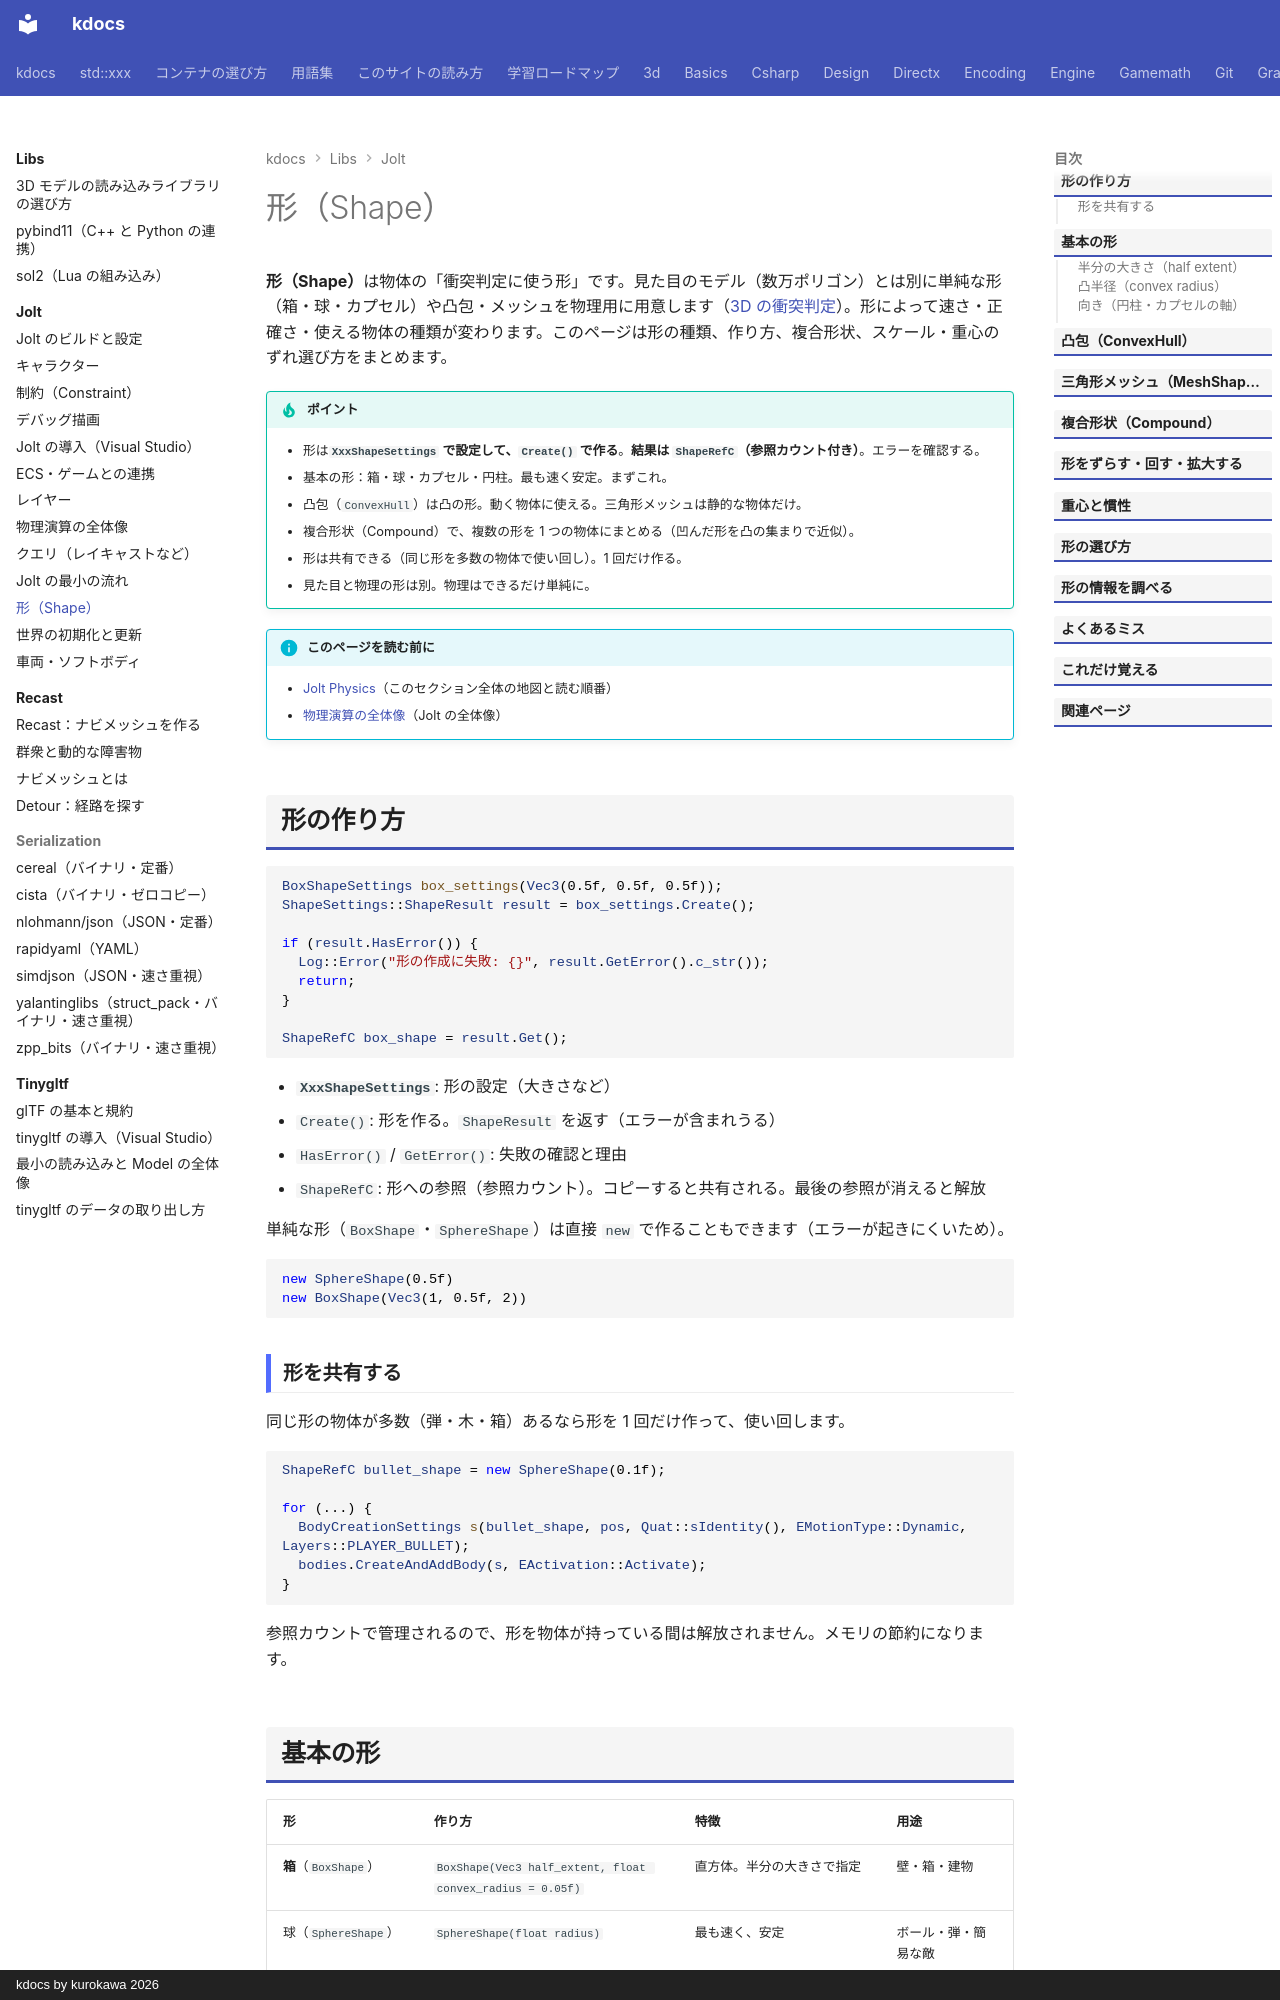

repository: qwzxdf/kdocs · page: libs/jolt/shapes/index.html · generator: mkdocs · copyright: kdocs by kurokawa 2026

---
title: 形（Shape）
tags:
  - 外部ライブラリ
  - 物理演算
---

# 形（Shape）

<strong>形（Shape）</strong>は物体の「衝突判定に使う形」です。見た目のモデル（数万ポリゴン）とは別に単純な形（箱・球・カプセル）や凸包・メッシュを物理用に用意します（[3D の衝突判定](../../3d/collision-3d.md)）。形によって速さ・正確さ・使える物体の種類が変わります。このページは形の種類、作り方、複合形状、スケール・重心のずれ選び方をまとめます。

!!! tip "ポイント"
    - 形は<strong>`XxxShapeSettings` で設定して、`Create()` で作る</strong>。<strong>結果は `ShapeRefC`（参照カウント付き）</strong>。エラーを確認する。
    - 基本の形：箱・球・カプセル・円柱。最も速く安定。まずこれ。
    - 凸包（`ConvexHull`）は凸の形。動く物体に使える。三角形メッシュは静的な物体だけ。
    - 複合形状（Compound）で、複数の形を 1 つの物体にまとめる（凹んだ形を凸の集まりで近似）。
    - 形は共有できる（同じ形を多数の物体で使い回し）。1 回だけ作る。
    - 見た目と物理の形は別。物理はできるだけ単純に。

!!! info "このページを読む前に"
    - [Jolt Physics](index.md)（このセクション全体の地図と読む順番）
    - [物理演算の全体像](overview.md)（Jolt の全体像）

## 形の作り方

```cpp
BoxShapeSettings box_settings(Vec3(0.5f, 0.5f, 0.5f));
ShapeSettings::ShapeResult result = box_settings.Create();

if (result.HasError()) {
  Log::Error("形の作成に失敗: {}", result.GetError().c_str());
  return;
}

ShapeRefC box_shape = result.Get();
```

- **`XxxShapeSettings`**: 形の設定（大きさなど）
- `Create()`: 形を作る。`ShapeResult` を返す（エラーが含まれうる）
- `HasError()` / `GetError()`: 失敗の確認と理由
- `ShapeRefC`: 形への参照（参照カウント）。コピーすると共有される。最後の参照が消えると解放

単純な形（`BoxShape`・`SphereShape`）は直接 `new` で作ることもできます（エラーが起きにくいため）。

```cpp
new SphereShape(0.5f)
new BoxShape(Vec3(1, 0.5f, 2))
```

### 形を共有する

同じ形の物体が多数（弾・木・箱）あるなら形を 1 回だけ作って、使い回します。

```cpp
ShapeRefC bullet_shape = new SphereShape(0.1f);

for (...) {
  BodyCreationSettings s(bullet_shape, pos, Quat::sIdentity(), EMotionType::Dynamic, Layers::PLAYER_BULLET);
  bodies.CreateAndAddBody(s, EActivation::Activate);
}
```

参照カウントで管理されるので、形を物体が持っている間は解放されません。メモリの節約になります。
